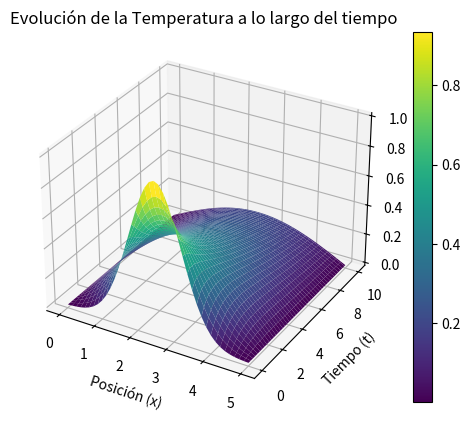

Source code (Python):
import numpy as np
import matplotlib.pyplot as plt
from mpl_toolkits.mplot3d import Axes3D

# Parámetros
b = 5       
d = 10      
N = 40      
M = 400     
alpha = 0.3  # Coeficiente de difusión térmica
dx = b / N  
dt = d / M  

# Malla espacial y temporal
x = np.linspace(0, b, N+1)
t = np.linspace(0, d, M+1)
X, T = np.meshgrid(x, t)

# Condición inicial
u = np.zeros((M+1, N+1))
u[0, :] = np.exp(-((x - b/2)**2))

# Solución numérica
for n in range(0, M):
    for i in range(1, N):
        u[n+1, i] = u[n, i] + alpha*dt/dx**2 * (u[n, i-1] - 2*u[n, i] + u[n, i+1])

# Gráfico 3D
fig = plt.figure()
ax = fig.add_subplot(111, projection='3d')
surf = ax.plot_surface(X, T, u, cmap='viridis')

ax.set_xlabel('Posición (x)')
ax.set_ylabel('Tiempo (t)')
ax.set_zlabel('Temperatura (u)')
ax.set_title('Evolución de la Temperatura a lo largo del tiempo')
plt.colorbar(surf)
plt.show()

alphamax=dx/np.sqrt(2*dt)
print("el valo mazimo de alpha es: ", alphamax)